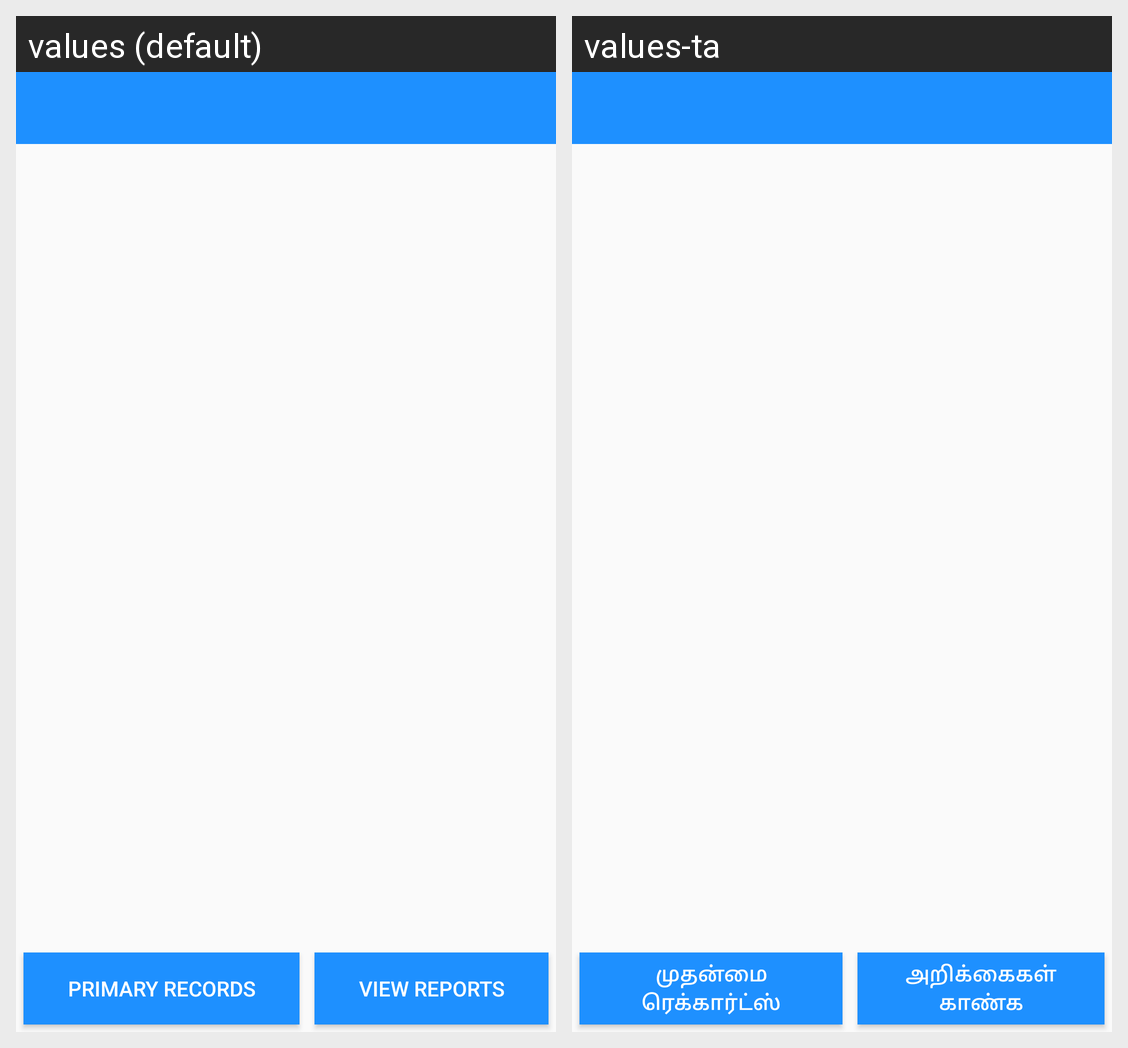

The same Android screen rendered under two of its app's locales, left to right. List the strings drawn on it with the default value and each locale's translation.
Android screen res/layout/activity_anview_reports.xml rendered under 2 locales, left to right: values (default), values-ta. Device: Nexus 5 (rendered at 1080×1920; each locale shown at half size, 540×960, under a caption strip naming it); theme AppTheme.
Strings drawn on this screen, with the default value and each locale's value (text and hints the layout hard-codes, and strings that could not be matched under every locale, appear in the picture but are not listed):

primary_records
  values: PRIMARY RECORDS
  values-ta: முதன்மை ரெக்கார்ட்ஸ்

view_reports
  values: View Reports
  values-ta: அறிக்கைகள் காண்க
